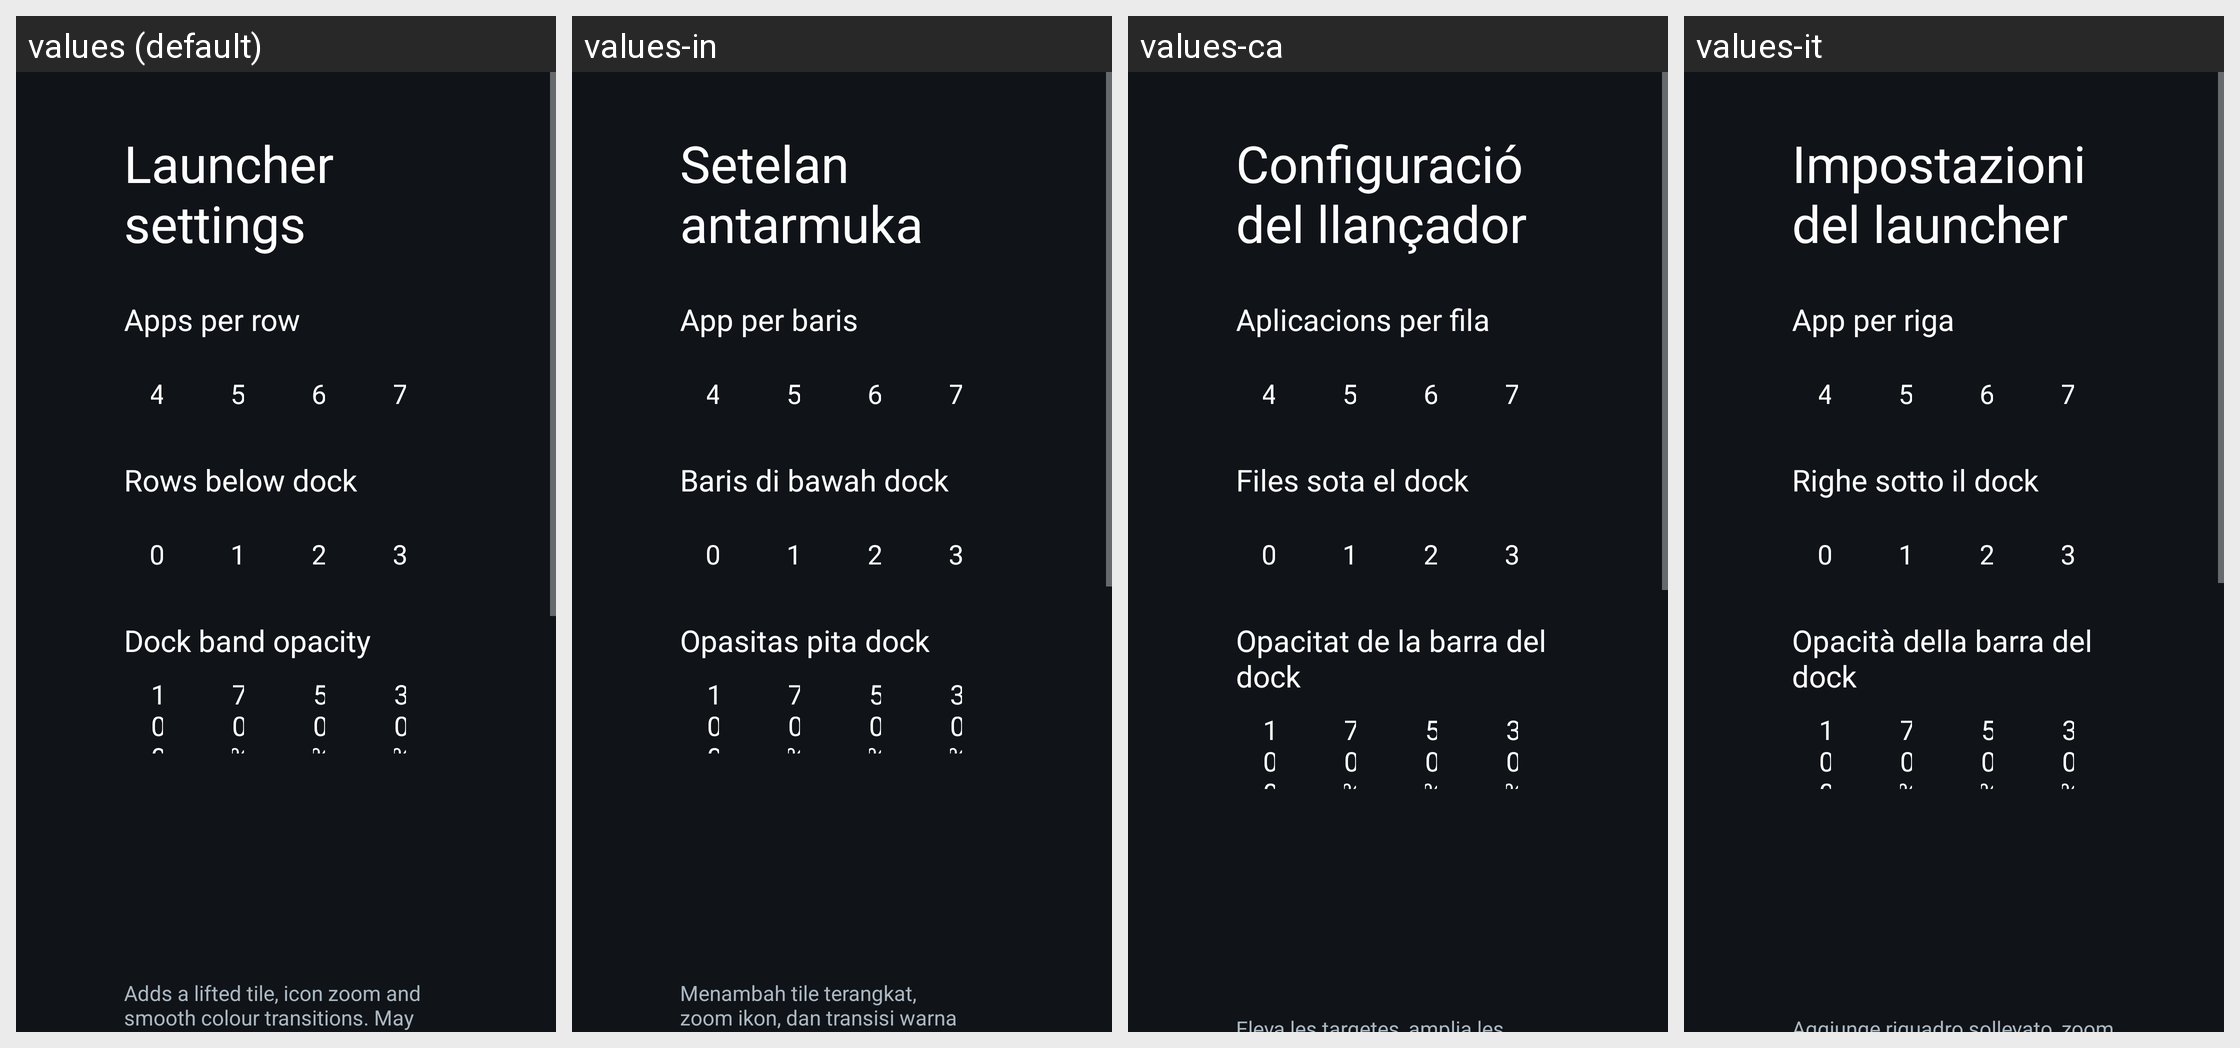

Here is an Android app screen in its default locale and in the app's own translations. Write out the translated-string differences for the strings that appear on this screen.
Android screen res/layout/activity_launcher_settings.xml rendered under 4 locales, left to right: values (default), values-in, values-ca, values-it. Device: Nexus 5 (rendered at 1080×1920; each locale shown at half size, 540×960, under a caption strip naming it); theme Theme.TvHome.
Other locales in the repository, not shown: values-es, values-iw, values-nb, values-nl, values-pt, values-ru, values-uk, values-uz, values-vi.
Strings drawn on this screen, with the default value and each locale's value (text and hints the layout hard-codes, and strings that could not be matched under every locale, appear in the picture but are not listed):

launcher_settings
  values: Launcher settings
  values-in: Setelan antarmuka
  values-ca: Configuració del llançador
  values-it: Impostazioni del launcher

columns_label
  values: Apps per row
  values-in: App per baris
  values-ca: Aplicacions per fila
  values-it: App per riga

rows_below_dock_label
  values: Rows below dock
  values-in: Baris di bawah dock
  values-ca: Files sota el dock
  values-it: Righe sotto il dock

dock_opacity_label
  values: Dock band opacity
  values-in: Opasitas pita dock
  values-ca: Opacitat de la barra del dock
  values-it: Opacità della barra del dock
